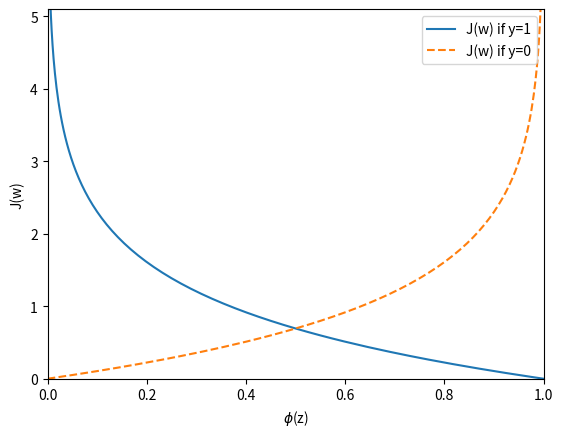

Write Python code to recreate this figure.
import matplotlib.pyplot as plt
import numpy as np

def sigmoid(z):
    return 1.0 / (1 + np.exp(-z))

def cost_1(z):
    return -np.log(sigmoid(z))

def cost_0(z):
    return -np.log(1 - sigmoid(z))

z = np.arange(-10, 10, 0.1)

phi_z = sigmoid(z)
c_1 = [cost_1(x) for x in z]
plt.plot(phi_z, c_1, label='J(w) if y=1')

c_0 = [cost_0(x) for x in z]
plt.plot(phi_z, c_0, label='J(w) if y=0', linestyle='--')

plt.ylim(0.0, 5.1)
plt.xlim([0, 1])
plt.xlabel('$\phi$(z)')
plt.ylabel('J(w)')
plt.legend(loc='best')
plt.show()
